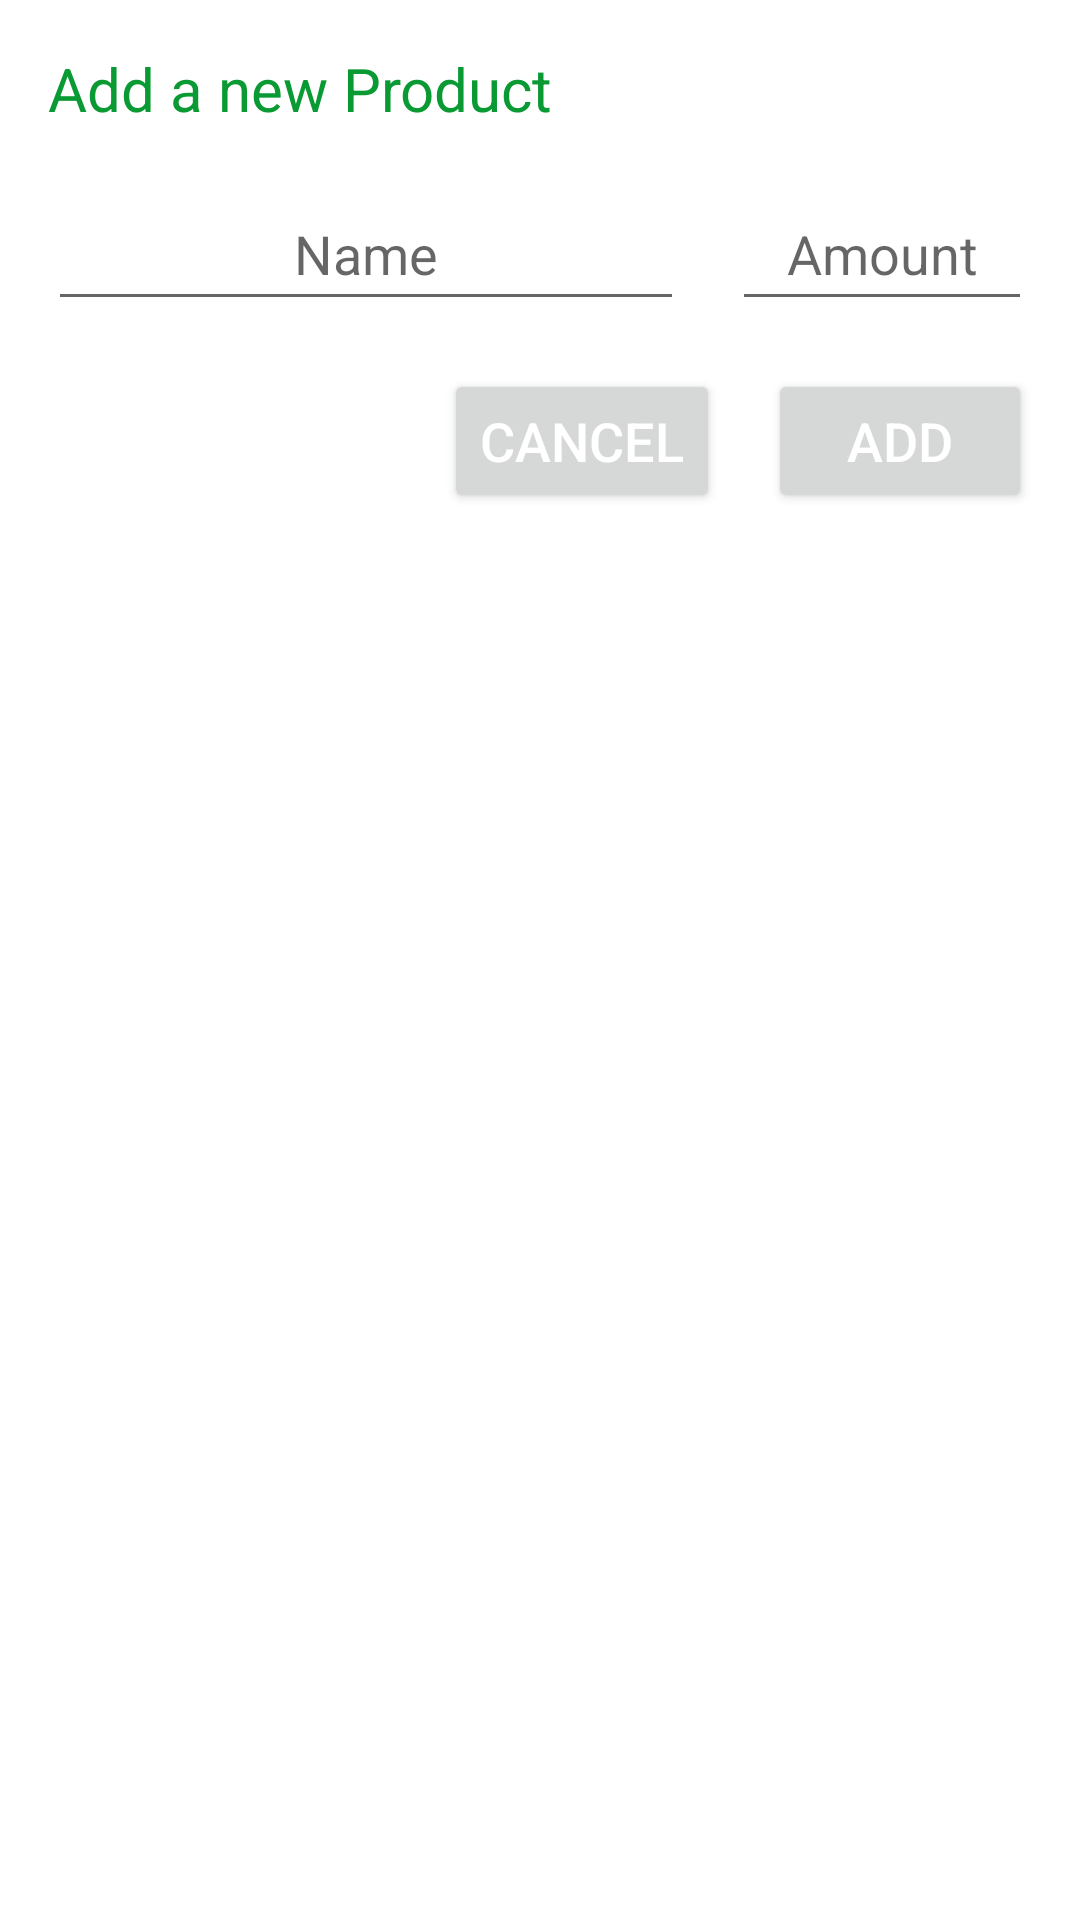

Android layout source for this screen:
<!-- AndroidManifest.xml: application theme Theme.VirtualFridge -->
<!-- res/layout/dialog_add_product.xml -->
<?xml version="1.0" encoding="utf-8"?>
<androidx.constraintlayout.widget.ConstraintLayout
    xmlns:android="http://schemas.android.com/apk/res/android"
    xmlns:app="http://schemas.android.com/apk/res-auto"
    xmlns:tools="http://schemas.android.com/tools"
    android:layout_width="match_parent"
    android:layout_height="wrap_content"
    android:padding="16dp"
    android:minWidth="300dp"
    android:orientation="vertical" >

    <TextView
        android:id="@+id/tvTitle"
        android:layout_width="wrap_content"
        android:layout_height="wrap_content"
        android:text="@string/add_a_new_product"
        android:textColor="@color/light_green"
        android:textSize="20sp"
        app:layout_constraintStart_toStartOf="parent"
        app:layout_constraintTop_toTopOf="parent" />

    <EditText
        android:id="@+id/etName"
        android:layout_width="0dp"
        android:layout_height="wrap_content"
        android:layout_marginTop="16dp"
        android:layout_marginEnd="16dp"
        android:ems="10"
        android:hint="@string/name"
        android:inputType="text"
        android:minHeight="48dp"
        android:textAlignment="center"
        android:textColor="@color/light_green"
        app:layout_constraintEnd_toStartOf="@+id/etAmount"
        app:layout_constraintStart_toStartOf="parent"
        app:layout_constraintTop_toBottomOf="@+id/tvTitle" />

    <EditText
        android:id="@+id/etAmount"
        android:layout_width="100dp"
        android:layout_height="wrap_content"
        android:layout_marginTop="16dp"
        android:ems="10"
        android:hint="@string/amount"
        android:textAlignment="center"
        android:inputType="number"
        android:minHeight="48dp"
        android:textColor="@color/light_green"
        app:layout_constraintEnd_toEndOf="parent"
        app:layout_constraintTop_toBottomOf="@+id/tvTitle" />

    <Button
        android:id="@+id/tvAdd"
        android:layout_width="wrap_content"
        android:layout_height="wrap_content"
        android:layout_marginTop="16dp"
        android:text="@string/add"
        android:textColor="@android:color/white"
        android:textSize="18sp"
        app:layout_constraintEnd_toEndOf="parent"
        app:layout_constraintTop_toBottomOf="@+id/etAmount" />

    <Button
        android:id="@+id/tvCancel"
        android:layout_width="wrap_content"
        android:layout_height="wrap_content"
        android:layout_marginTop="16dp"
        android:layout_marginEnd="16dp"
        android:text="@string/cancel"
        android:textSize="18sp"
        android:textColor="@android:color/white"
        app:layout_constraintEnd_toStartOf="@+id/tvAdd"
        app:layout_constraintTop_toBottomOf="@+id/etName" />
</androidx.constraintlayout.widget.ConstraintLayout>
<!-- resources referenced by this layout -->
<resources>
  <color name="light_green">#099a33</color>
  <string name="add">ADD</string>
  <string name="add_a_new_product">Add a new Product</string>
  <string name="amount">Amount</string>
  <string name="cancel">CANCEL</string>
  <string name="name">Name</string>
  <style name="Theme.VirtualFridge" parent="Theme.MaterialComponents.DayNight.DarkActionBar">
          
          <item name="colorPrimary">@color/medium_green</item>
          <item name="colorPrimaryVariant">@color/dark_green</item>
          <item name="colorOnPrimary">@color/light_grey</item>
          
          <item name="colorSecondary">@color/teal_200</item>
          <item name="colorSecondaryVariant">@color/teal_700</item>
          <item name="colorOnSecondary">@color/black</item>
          
          <item name="android:statusBarColor" tools:targetApi="l">?attr/colorPrimaryVariant</item>
          
      </style>
  <color name="medium_green">#097833</color>
  <color name="dark_green">#094533</color>
  <color name="light_grey">#757575</color>
  <color name="teal_200">#FF03DAC5</color>
  <color name="teal_700">#FF018786</color>
  <color name="black">#FF000000</color>
</resources>
